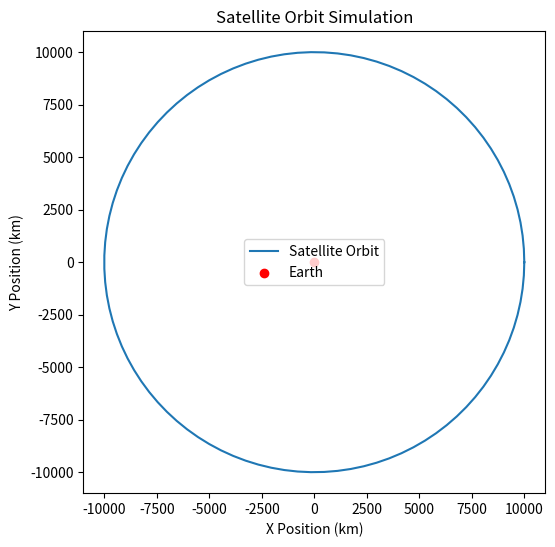

The script that saved this image:
import numpy as np
import matplotlib.pyplot as plt

# Parameters for the satellite (example values)
orbital_radius = 10000  # in km
orbital_speed = 7.12  # in km/s

# Time and number of steps
time = np.linspace(0, 2 * np.pi, 100)
x = orbital_radius * np.cos(time)
y = orbital_radius * np.sin(time)

# Plot the orbit
plt.figure(figsize=(6, 6))
plt.plot(x, y, label="Satellite Orbit")
plt.scatter(0, 0, color='red', label="Earth")
plt.title("Satellite Orbit Simulation")
plt.xlabel("X Position (km)")
plt.ylabel("Y Position (km)")
plt.gca().set_aspect('equal', adjustable='box')
plt.legend()
plt.show()
